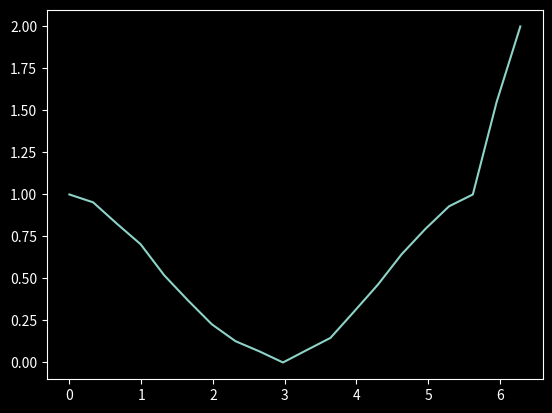

Here is the Python script that generated this plot:
import numpy as np
import scipy as sc
import matplotlib.pyplot as plt
import math

a, b= 0,2*math.pi
c1,c2= 1, 2
n=20
h=(b-a)/n
steps=np.linspace(a,b,n)

def F(x):
    n=len(x)
    res=np.zeros(n)
    res[0]= (x[1]- 2*x[0])/(h**2) + np.sin(x[0]) + (c1 / h**2)
    res[-1]= (x[-2]- 2*x[-1])/(h**2) + np.sin(x[-1]) + (c2 / h**2)
    for i in range(1,n-2):
        res[i]= ((x[i-1] - 2*x[i] + x[i+1]) / h**2) + np.sin(x[i]) 
    return res

def Fprime(x):
    n=len(x)
    A=np.diag(np.cos(x)*np.ones(n))
    A=A - 2*(np.eye(n)/(h**2))
    A+=np.diag(np.ones(n-1)/h**2,1)
    A+=np.diag(np.ones(n-1)/h**2,-1)
    return A

sol1=sc.optimize.newton(func=F, x0=np.ones(n-2)) #, fprime=Fprime)

sol=np.ones(n)
sol[0], sol[-1]= c1, c2
sol[1:-1]=sol1

plt.style.use("dark_background")
fig, ax=plt.subplots()
ax.plot(steps,sol)
plt.show()